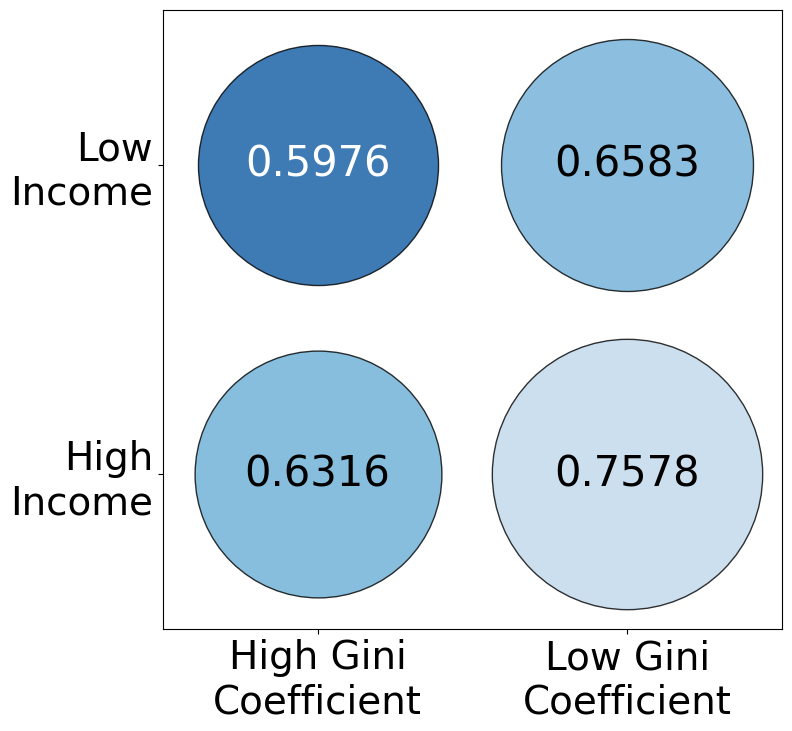

Here is the Python script that generated this plot: (Note: this script raises an exception after producing the figure.)
import matplotlib.pyplot as plt
import numpy as np
import matplotlib

# 数据：RMSE 和 Accuracy
rmse_values = [0.05523, 0.06525, 0.04831, 0.05467]  # RMSE 值
acc_values = [0.6316, 0.5976, 0.7578, 0.6583]   # Accuracy 值

# 设定 2x2 网格的坐标
positions = [(0, 0), (0, 1), (1, 0), (1, 1)]  # 这对应高种族收入比高收入、高低、低高、低低的四个格子

# 计算圆的大小（可以放大一个常数因子来提高视觉效果）
accuracy_sizes = [acc * 50000 for acc in acc_values]

# 创建颜色的归一化对象
norm = plt.Normalize(0.04, 0.07)  # 将颜色映射范围设定为 RMSE 的最小和最大值
cmap = plt.cm.Blues # 使用 coolwarm 色谱

# 计算文本颜色（基于圆圈的颜色）
def get_text_color(value, cmap):
    """根据RMSE值的颜色，返回适合的文本颜色：浅色背景使用深色文本，深色背景使用浅色文本"""
    rgba = cmap(norm(value))  # 获取对应的RGBA颜色
    brightness = 0.2126 * rgba[0] + 0.7152 * rgba[1] + 0.0722 * rgba[2]  # 计算亮度
    return 'black' if brightness > 0.5 else 'white'  # 若亮度大于0.5，使用黑色文字；否则使用白色文字

# 绘图
plt.figure(figsize=(8, 8))
matplotlib.rcParams["font.family"] = "Times New Roman"
matplotlib.rcParams["axes.titlesize"] = 18  # 设置轴标题的字体大小
matplotlib.rcParams["axes.labelsize"] = 16  # 设置轴标签的字体大小
plt.xticks(fontsize=28)
plt.yticks(fontsize=28)
plt.gca().set_aspect('equal', adjustable='box')

# 绘制四个圆，分别对应四种情况
# 绘制四个圆，分别对应四种情况
for i, (rmse, acc, (x, y)) in enumerate(zip(rmse_values, acc_values, positions)):
    plt.scatter(x, y, s=accuracy_sizes[i], c=[rmse], cmap=cmap, edgecolors='black', alpha=0.8, norm=norm)
    # 获取合适的文本颜色
    text_color = get_text_color(rmse, cmap)
    plt.text(x, y, f'{acc:.4f}', ha='center', va='center', fontsize=30, color=text_color)

# 设置图像标签
plt.xlim(-0.5, 1.5)
plt.ylim(-0.5, 1.5)
plt.xticks([0, 1], ['High Gini\nCoefficient', 'Low Gini\nCoefficient'])
plt.yticks([0, 1], ['High\nIncome', 'Low\nIncome'])
#plt.title('RMSE and Accuracy for Different Scenarios')

# 展示图形
plt.tight_layout()
plt.savefig("/data3/maruolong/Train_Data/Add_Path/separate_by_gini_bw_and_income/result_gc/gc_income_accuracy_RMSE_plot.pdf")
plt.show()
